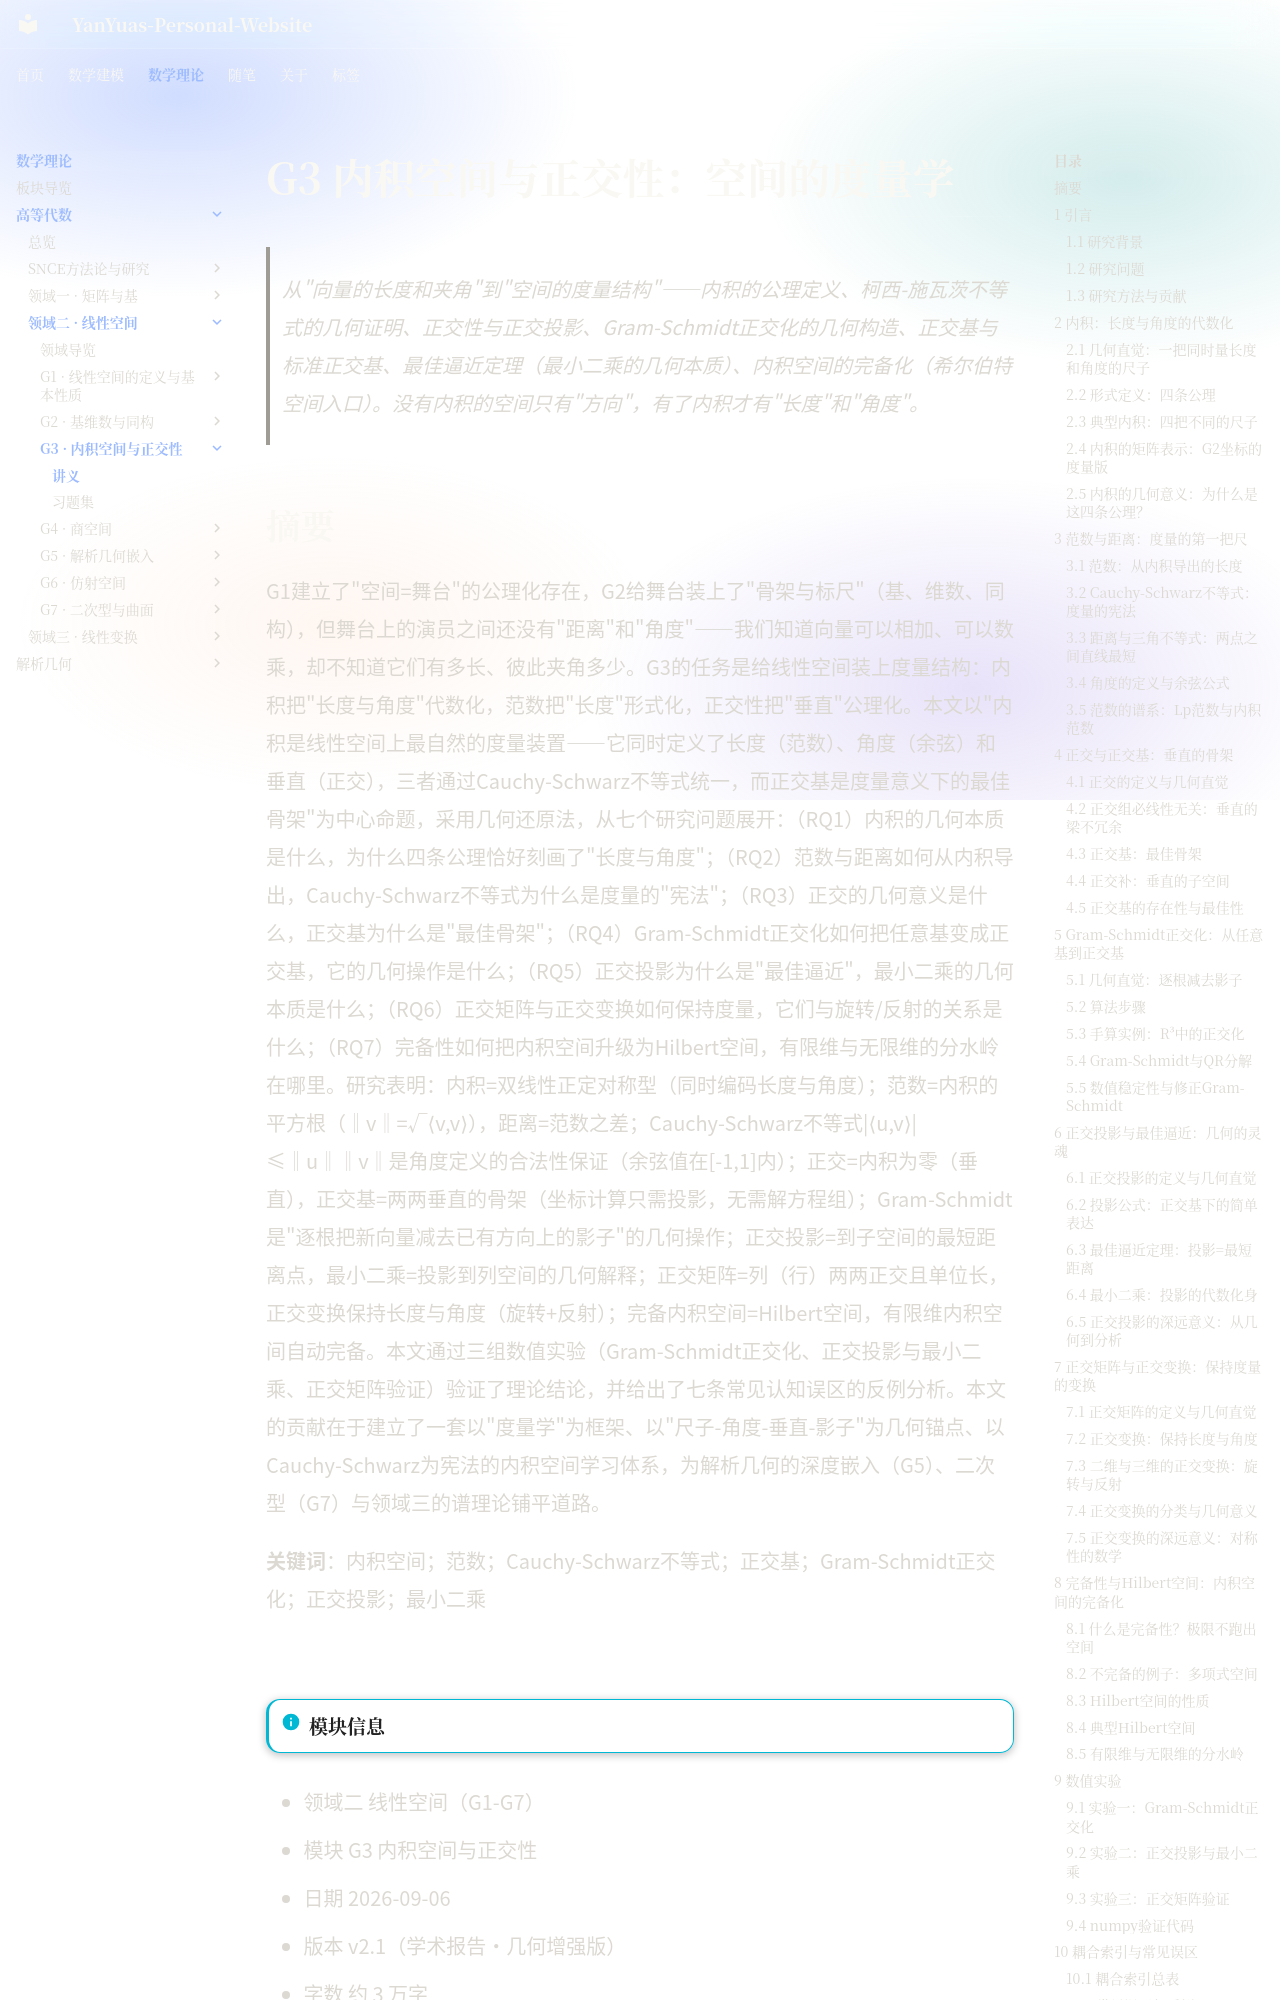

repository: YanYuas/YanYu-Site · page: maththeory/advanced-algebra/linear-space/G3-内积空间与正交性/讲义/index.html · generator: mkdocs

# G3 内积空间与正交性：空间的度量学

> 从"向量的长度和夹角"到"空间的度量结构"——内积的公理定义、柯西-施瓦茨不等式的几何证明、正交性与正交投影、Gram-Schmidt正交化的几何构造、正交基与标准正交基、最佳逼近定理（最小二乘的几何本质）、内积空间的完备化（希尔伯特空间入口）。没有内积的空间只有"方向"，有了内积才有"长度"和"角度"。

## 摘要

G1建立了"空间=舞台"的公理化存在，G2给舞台装上了"骨架与标尺"（基、维数、同构），但舞台上的演员之间还没有"距离"和"角度"——我们知道向量可以相加、可以数乘，却不知道它们有多长、彼此夹角多少。G3的任务是给线性空间装上度量结构：内积把"长度与角度"代数化，范数把"长度"形式化，正交性把"垂直"公理化。本文以"内积是线性空间上最自然的度量装置——它同时定义了长度（范数）、角度（余弦）和垂直（正交），三者通过Cauchy-Schwarz不等式统一，而正交基是度量意义下的最佳骨架"为中心命题，采用几何还原法，从七个研究问题展开：（RQ1）内积的几何本质是什么，为什么四条公理恰好刻画了"长度与角度"；（RQ2）范数与距离如何从内积导出，Cauchy-Schwarz不等式为什么是度量的"宪法"；（RQ3）正交的几何意义是什么，正交基为什么是"最佳骨架"；（RQ4）Gram-Schmidt正交化如何把任意基变成正交基，它的几何操作是什么；（RQ5）正交投影为什么是"最佳逼近"，最小二乘的几何本质是什么；（RQ6）正交矩阵与正交变换如何保持度量，它们与旋转/反射的关系是什么；（RQ7）完备性如何把内积空间升级为Hilbert空间，有限维与无限维的分水岭在哪里。研究表明：内积=双线性正定对称型（同时编码长度与角度）；范数=内积的平方根（‖v‖=√⟨v,v⟩），距离=范数之差；Cauchy-Schwarz不等式|⟨u,v⟩|≤‖u‖‖v‖是角度定义的合法性保证（余弦值在[-1,1]内）；正交=内积为零（垂直），正交基=两两垂直的骨架（坐标计算只需投影，无需解方程组）；Gram-Schmidt是"逐根把新向量减去已有方向上的影子"的几何操作；正交投影=到子空间的最短距离点，最小二乘=投影到列空间的几何解释；正交矩阵=列（行）两两正交且单位长，正交变换保持长度与角度（旋转+反射）；完备内积空间=Hilbert空间，有限维内积空间自动完备。本文通过三组数值实验（Gram-Schmidt正交化、正交投影与最小二乘、正交矩阵验证）验证了理论结论，并给出了七条常见认知误区的反例分析。本文的贡献在于建立了一套以"度量学"为框架、以"尺子-角度-垂直-影子"为几何锚点、以Cauchy-Schwarz为宪法的内积空间学习体系，为解析几何的深度嵌入（G5）、二次型（G7）与领域三的谱理论铺平道路。

**关键词**：内积空间；范数；Cauchy-Schwarz不等式；正交基；Gram-Schmidt正交化；正交投影；最小二乘

---
